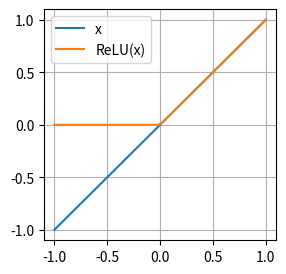

The matplotlib source for this figure:
# ReLU
%matplotlib widget

import numpy as np
import matplotlib.pyplot as plt

t = np.linspace(-1, 1)
x = t.copy()
z = t.copy()
z[z<0] = 0

plt.figure(figsize=(3, 3))
plt.plot(t, x, label="x")
plt.plot(t, z, label="ReLU(x)")
plt.grid()
plt.legend()
